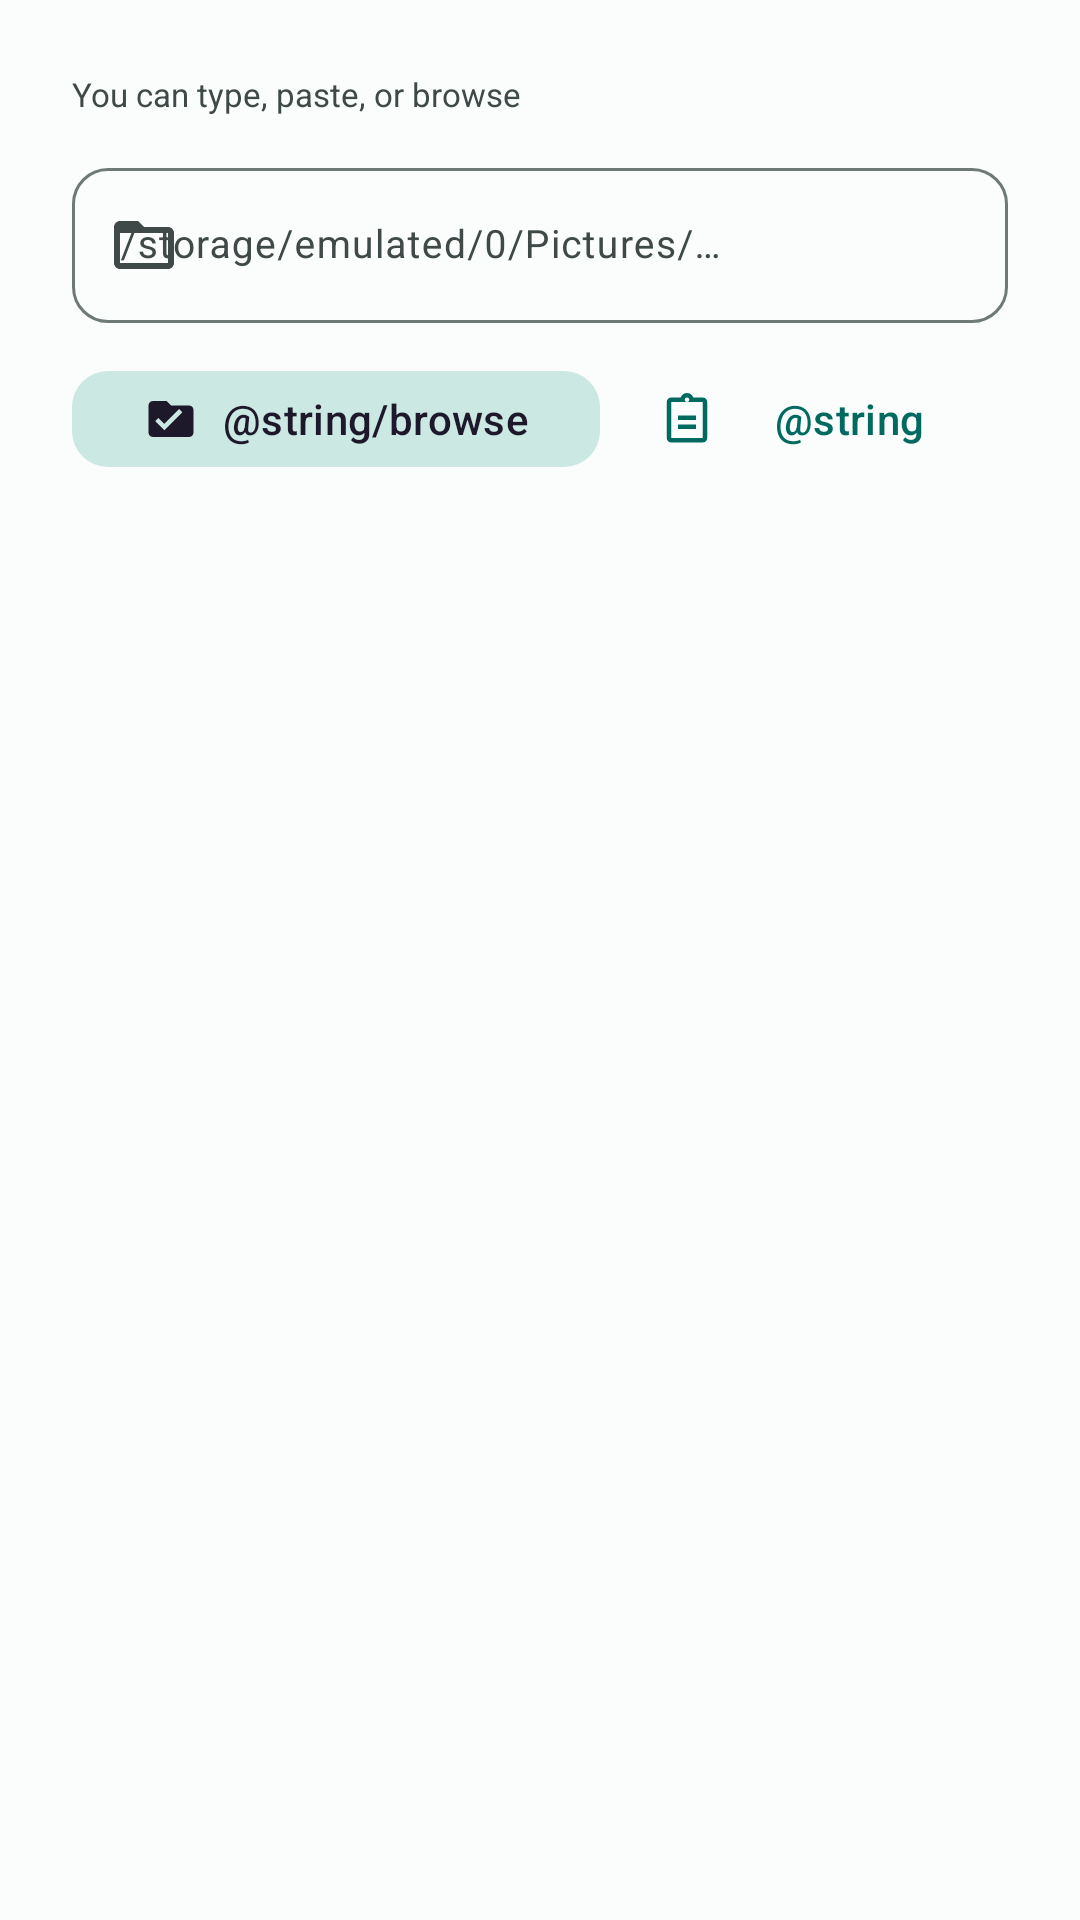

Write the Android layout XML for this screen, with the resource values it uses.
<!-- AndroidManifest.xml: application theme AppTheme -->
<!-- res/layout/dialog_path_with_browser.xml -->
<?xml version="1.0" encoding="utf-8"?>
<LinearLayout xmlns:android="http://schemas.android.com/apk/res/android"
    xmlns:app="http://schemas.android.com/apk/res-auto"
    android:layout_width="match_parent"
    android:layout_height="wrap_content"
    android:orientation="vertical"
    android:padding="24dp">

    <TextView
        android:layout_width="wrap_content"
        android:layout_height="wrap_content"
        android:text="You can type, paste, or browse"
        android:textColor="?attr/colorOnSurfaceVariant"
        android:textSize="11sp"
        android:layout_marginBottom="12dp" />

    <com.google.android.material.textfield.TextInputLayout
        android:id="@+id/tilPath"
        style="@style/Widget.Material3.TextInputLayout.OutlinedBox"
        android:layout_width="match_parent"
        android:layout_height="wrap_content"
        android:hint="/storage/emulated/0/Pictures/…"
        app:boxCornerRadiusTopStart="12dp"
        app:boxCornerRadiusTopEnd="12dp"
        app:boxCornerRadiusBottomStart="12dp"
        app:boxCornerRadiusBottomEnd="12dp"
        app:startIconDrawable="@drawable/ic_folder_open"
        app:endIconMode="clear_text">

        <com.google.android.material.textfield.TextInputEditText
            android:id="@+id/etPath"
            android:layout_width="match_parent"
            android:layout_height="wrap_content"
            android:inputType="textUri"
            android:textSize="13sp" />
    </com.google.android.material.textfield.TextInputLayout>

    <LinearLayout
        android:layout_width="match_parent"
        android:layout_height="wrap_content"
        android:orientation="horizontal"
        android:gravity="end"
        android:layout_marginTop="12dp">

        <com.google.android.material.button.MaterialButton
            android:id="@+id/btnBrowse"
            style="@style/Widget.Material3.Button.TonalButton"
            android:layout_width="wrap_content"
            android:layout_height="40dp"
            android:text="@string/browse"
            app:icon="@drawable/ic_browse"
            app:iconSize="18dp"
            app:cornerRadius="12dp" />

        <com.google.android.material.button.MaterialButton
            android:id="@+id/btnPaste"
            style="@style/Widget.Material3.Button.TextButton"
            android:layout_width="wrap_content"
            android:layout_height="40dp"
            android:layout_marginStart="8dp"
            android:text="@string/paste"
            app:icon="@drawable/ic_paste"
            app:iconSize="18dp"
            app:cornerRadius="12dp" />
    </LinearLayout>

</LinearLayout>
<!-- resources referenced by this layout -->
<resources>
  <!-- drawable ic_browse (drawable) -->
  <vector xmlns:android="http://schemas.android.com/apk/res/android"
      android:width="24dp"
      android:height="24dp"
      android:viewportWidth="24"
      android:viewportHeight="24">
      <path android:fillColor="#006A60" android:pathData="M10,4H4c-1.1,0 -2,0.9 -2,2v12c0,1.1 0.9,2 2,2h16c1.1,0 2,-0.9 2,-2V8c0,-1.1 -0.9,-2 -2,-2h-8l-2,-2zM9,17l-4,-4 1.41,-1.41L9,14.17l6.59,-6.59L17,9l-8,8z"/>
  </vector>
  <!-- drawable ic_folder_open (drawable) -->
  <vector xmlns:android="http://schemas.android.com/apk/res/android"
      android:width="24dp"
      android:height="24dp"
      android:viewportWidth="24"
      android:viewportHeight="24">
      <path
          android:fillColor="#006A60"
          android:pathData="M20,6h-8l-2,-2H4C2.9,4 2.01,4.9 2.01,6L2,18c0,1.1 0.9,2 2,2h16c1.1,0 2,-0.9 2,-2V8c0,-1.1 -0.9,-2 -2,-2zM20,18H4V8h16v10z" />
  </vector>
  <!-- drawable ic_paste (drawable) -->
  <vector xmlns:android="http://schemas.android.com/apk/res/android"
      android:width="24dp"
      android:height="24dp"
      android:viewportWidth="24"
      android:viewportHeight="24">
      <path android:fillColor="#006A60" android:pathData="M19,2h-4.18C14.4,0.84 13.3,0 12,0c-1.3,0 -2.4,0.84 -2.82,2L5,2c-1.1,0 -2,0.9 -2,2v16c0,1.1 0.9,2 2,2h14c1.1,0 2,-0.9 2,-2L21,4c0,-1.1 -0.9,-2 -2,-2zM12,2c0.55,0 1,0.45 1,1s-0.45,1 -1,1 -1,-0.45 -1,-1 0.45,-1 1,-1zM19,20L5,20L5,4h14v16zM8,10h8v2H8zM8,14h8v2H8z"/>
  </vector>
  <style name="AppTheme" parent="Base.AppTheme" />
  <style name="Base.AppTheme" parent="Theme.Material3.DayNight.NoActionBar">
      <item name="colorPrimary">@color/light_primary</item>
      <item name="colorOnPrimary">@color/light_onPrimary</item>
      <item name="colorPrimaryContainer">@color/light_primaryContainer</item>
      <item name="colorOnPrimaryContainer">@color/light_onPrimaryContainer</item>
      <item name="colorSecondary">@color/light_secondary</item>
      <item name="colorOnSecondary">@color/light_onSecondary</item>
      <item name="colorSecondaryContainer">@color/light_secondaryContainer</item>
      <item name="colorSurface">@color/light_surface</item>
      <item name="colorOnSurface">@color/light_onSurface</item>
      <item name="colorSurfaceVariant">@color/light_surfaceVariant</item>
      <item name="colorOnSurfaceVariant">@color/light_onSurfaceVariant</item>
      <item name="colorOutline">@color/light_outline</item>
      <item name="colorOutlineVariant">@color/light_outlineVariant</item>
      <item name="android:colorBackground">@color/light_background</item>
      <item name="colorError">@color/light_error</item>
      <item name="colorSurfaceContainer">@color/light_surfaceContainer</item>
      <item name="colorSurfaceContainerHigh">@color/light_surfaceContainerHigh</item>
      <item name="colorSurfaceContainerHighest">@color/light_surfaceContainerHighest</item>
    </style>
  <color name="light_primary">#006A60</color>
  <color name="light_onPrimary">#FFFFFF</color>
  <color name="light_primaryContainer">#6FF7D4</color>
  <color name="light_onPrimaryContainer">#00201C</color>
  <color name="light_secondary">#4A635F</color>
  <color name="light_onSecondary">#FFFFFF</color>
  <color name="light_secondaryContainer">#CCE8E2</color>
  <color name="light_surface">#FAFDFB</color>
  <color name="light_onSurface">#191C1C</color>
  <color name="light_surfaceVariant">#DAE5E3</color>
  <color name="light_onSurfaceVariant">#3F4948</color>
  <color name="light_outline">#6F7978</color>
  <color name="light_outlineVariant">#BEC9C6</color>
  <color name="light_background">#FAFDFB</color>
  <color name="light_error">#BA1A1A</color>
  <color name="light_surfaceContainer">#EDEEEF</color>
  <color name="light_surfaceContainerHigh">#E6E8E9</color>
  <color name="light_surfaceContainerHighest">#E0E3E2</color>
</resources>
